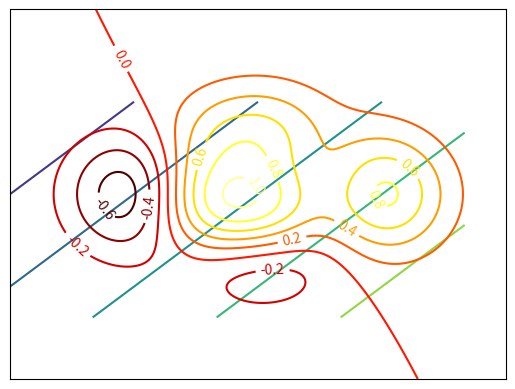

The matplotlib source for this figure:
#!/usr/bin/python
# -*- coding: utf-8 -*-
import matplotlib.markers
import matplotlib.pyplot as plt
import numpy as np


def demo_plot():
    xpoints = np.array([0, 6, 10])
    ypoints = np.array([0, 20, 100])
    plt.plot(xpoints, ypoints, 'y')
    plt.show()

    x = np.arange(0, 4 * np.pi, 0.1)
    y = np.sin(x)
    z = np.cos(x)
    plt.plot(x, y, x, z)
    plt.show()

    ypoints = np.array([1, 3, 4, 5, 8, 9, 6, 1, 3, 4, 5, 2, 4])
    plt.plot(ypoints, marker=matplotlib.markers.CARETUP)
    plt.show()

    plt.plot(ypoints, 'o-.r', ms=13, mfc='c', mec='k')
    plt.plot(xpoints, '8:')
    plt.show()

    x = np.array([0, 4, 10])
    y = np.array([7, 9, 10])
    plt.plot(x, y, marker='o', linestyle=':', color='g', markersize='13', markerfacecolor='c', markeredgecolor='k',
             linewidth=3)
    plt.show()

    plt.plot(x, y, color='g', linestyle='-.', linewidth=1, marker='o')
    plt.show()

    plt.plot(x, y)
    plt.xlabel('age')
    plt.ylabel('height')
    plt.title('analysis')
    plt.grid(b=True, axis='x', linestyle='--', color='r')
    plt.show()

    xpoints = np.array([0, 6])
    ypoints = np.array([0, 100])
    plt.subplot(2, 2, 1)
    plt.plot(xpoints, ypoints)
    plt.title('plot 1')

    # plot 2:
    x = np.array([1, 2, 3, 4])
    y = np.array([1, 4, 9, 16])
    plt.subplot(2, 2, 4)
    plt.plot(x, y)
    plt.title('plot 2')

    x1 = np.array([2, 3])
    y1 = np.array([4, 5])
    plt.subplot(2, 2, 2)
    plt.plot(x1, y1)
    plt.title('plot3')
    plt.suptitle('subplot test')
    plt.show()

    x = np.random.randn(3)
    y = np.random.randn(3)
    fig, ax = plt.subplots()
    ax.plot(x, y)
    ax.set_title('simple plot')

    f, (ax1, ax2) = plt.subplots(1, 2, sharey=True)
    ax1.plot(x, y)
    ax1.set_title('ax1')
    ax2.scatter(x, y)

    fig, (axs, ax1) = plt.subplots(2, 1, subplot_kw=dict(projection='polar'))
    axs.plot(x, y)
    plt.show()


def pie_demo():
    x = np.array([1, 2, 3, 4, 5, 6, 7, 8])
    y = np.array([1, 4, 9, 16, 7, 11, 23, 18])
    plt.scatter(x, y)
    sizes = np.array([20, 50, 100, 200, 500, 1000, 60, 90])
    colors = np.array(["red", "green", "black", "orange", "purple", "beige", "cyan", "magenta"])
    plt.scatter(x, y, s=sizes, c=colors)
    plt.show()

    N = 50
    x = np.random.randn(N)
    y = np.random.randn(N)
    # colors = np.random.randn(N)
    colors = np.array(
        [0, 10, 20, 30, 40, 45, 50, 55, 60, 70, 80, 90, 100, 0, 10, 20, 30, 40, 45, 50, 55, 60, 70, 80, 90, 100, 0, 10,
         20, 30, 40, 45, 50, 55, 60, 70, 80, 90, 100, 0, 10, 20, 30, 40, 45, 50, 55, 60, 70, 100])
    area = (30 * np.random.rand(N)) ** 2
    plt.scatter(x, y, s=area, c=colors, alpha=0.5, cmap='CMRmap')
    plt.colorbar()
    plt.title("scatter title")
    plt.show()

    x = np.array(["Runoob-1", "Runoob-2", "Runoob-3", "C-RUNOOB"])
    y = np.array([12, 22, 6, 18])
    colors = np.array(['r', 'b', 'g', 'c'])
    plt.bar(x, y, color=colors, width=0.5, align='center')
    plt.show()

    y = np.array([35, 25, 25, 15])
    plt.pie(y, labels=['A', 'B', 'C', 'D'], colors=['r', 'g', 'b', 'c'], explode=[0, 0.2, 0, 0], autopct='%.1f%%')
    plt.title('pie title')
    plt.show()


if __name__ == "__main__":
    delta = 0.5
    x = np.arange(-3.0, 3.0, delta)
    y = np.arange(-2.0, 2.0, delta)
    X, Y = np.meshgrid(x, y)
    Z = X - Y
    plt.contour(X, Y, Z)
    plt.show()


    def f(x, y):
        return (1 - x / 2 + x ** 5 + y ** 3) * np.exp(-x ** 2 - y ** 2)


    n = 256
    x = np.linspace(-3, 3, n)
    y = np.linspace(-3, 3, n)

    # 生成网格
    X, Y = np.meshgrid(x, y)

    # contour 仅仅绘制出等高线
    C = plt.contour(X, Y, f(X, Y), 8, cmap='hot', linewidth=.5)

    # 添加数据标签
    plt.clabel(C, inline=True, fontsize=10)

    plt.xticks(())
    plt.yticks(())

    plt.show()

